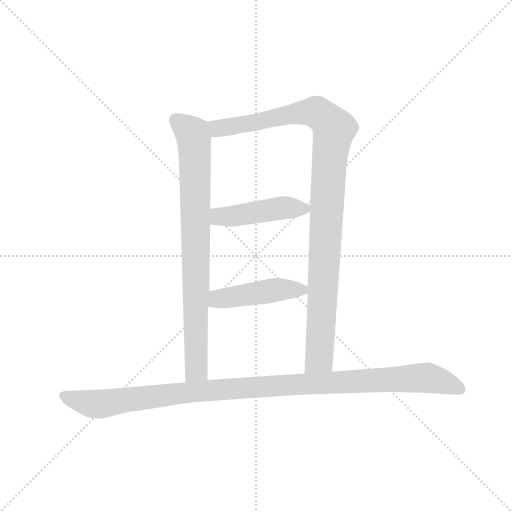
t = 0.00 s
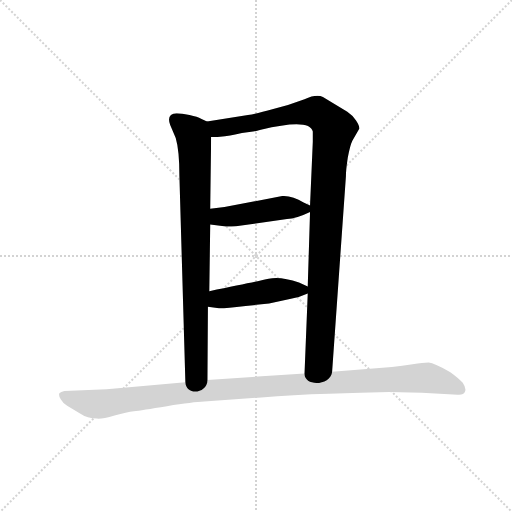
t = 3.32 s
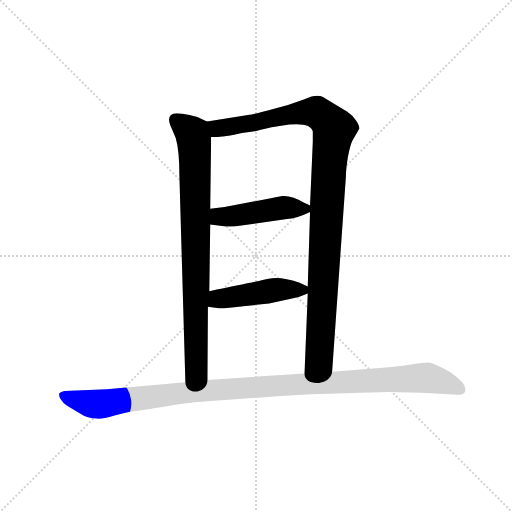
t = 3.49 s
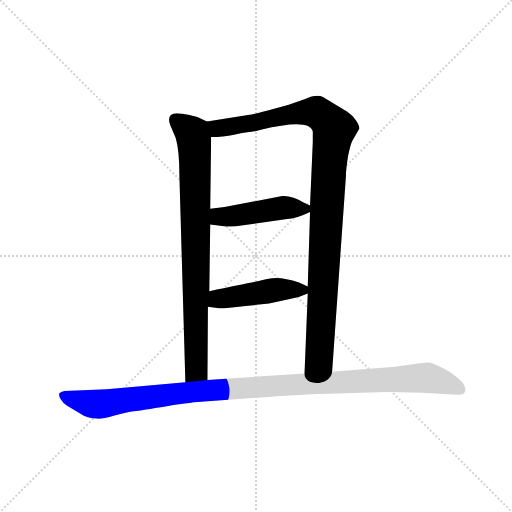
t = 3.67 s
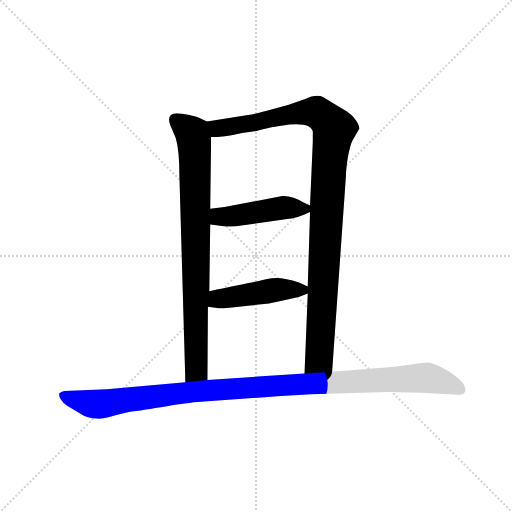
t = 3.84 s
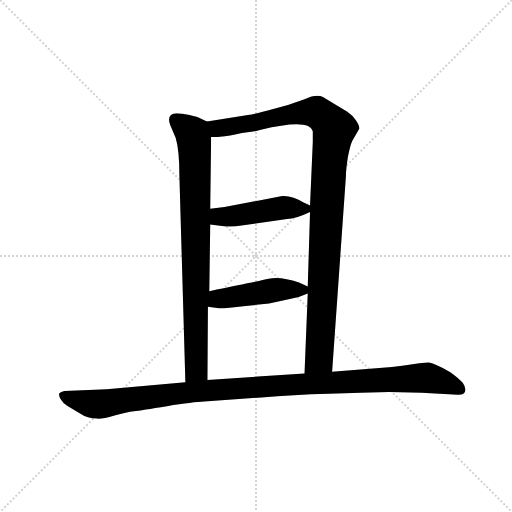
t = 4.49 s

The animated SVG that drew these frames (rendered in a browser with its animation timeline set to each time). Animation: 5 CSS @keyframes rules; one cycle of 4.49 s.

<svg version="1.1" viewBox="0 0 1024 1024" xmlns="http://www.w3.org/2000/svg">
  <g stroke="lightgray" stroke-dasharray="1,1" stroke-width="1" transform="scale(4, 4)">
    <line x1="0" y1="0" x2="256" y2="256"></line>
    <line x1="256" y1="0" x2="0" y2="256"></line>
    <line x1="128" y1="0" x2="128" y2="256"></line>
    <line x1="0" y1="128" x2="256" y2="128"></line>
  </g>
  <g transform="scale(0.92, -0.92) translate(60, -850)">
    <style type="text/css">
      
        @keyframes keyframes0 {
          from {
            stroke: blue;
            stroke-dashoffset: 843;
            stroke-width: 128;
          }
          73% {
            animation-timing-function: step-end;
            stroke: blue;
            stroke-dashoffset: 0;
            stroke-width: 128;
          }
          to {
            stroke: black;
            stroke-width: 1024;
          }
        }
        #make-me-a-hanzi-animation-0 {
          animation: keyframes0 0.93603515625s both;
          animation-delay: 0s;
          animation-timing-function: linear;
        }
      
        @keyframes keyframes1 {
          from {
            stroke: blue;
            stroke-dashoffset: 1081;
            stroke-width: 128;
          }
          78% {
            animation-timing-function: step-end;
            stroke: blue;
            stroke-dashoffset: 0;
            stroke-width: 128;
          }
          to {
            stroke: black;
            stroke-width: 1024;
          }
        }
        #make-me-a-hanzi-animation-1 {
          animation: keyframes1 1.1297200520833333s both;
          animation-delay: 0.93603515625s;
          animation-timing-function: linear;
        }
      
        @keyframes keyframes2 {
          from {
            stroke: blue;
            stroke-dashoffset: 460;
            stroke-width: 128;
          }
          60% {
            animation-timing-function: step-end;
            stroke: blue;
            stroke-dashoffset: 0;
            stroke-width: 128;
          }
          to {
            stroke: black;
            stroke-width: 1024;
          }
        }
        #make-me-a-hanzi-animation-2 {
          animation: keyframes2 0.6243489583333334s both;
          animation-delay: 2.065755208333333s;
          animation-timing-function: linear;
        }
      
        @keyframes keyframes3 {
          from {
            stroke: blue;
            stroke-dashoffset: 463;
            stroke-width: 128;
          }
          60% {
            animation-timing-function: step-end;
            stroke: blue;
            stroke-dashoffset: 0;
            stroke-width: 128;
          }
          to {
            stroke: black;
            stroke-width: 1024;
          }
        }
        #make-me-a-hanzi-animation-3 {
          animation: keyframes3 0.6267903645833334s both;
          animation-delay: 2.6901041666666665s;
          animation-timing-function: linear;
        }
      
        @keyframes keyframes4 {
          from {
            stroke: blue;
            stroke-dashoffset: 1129;
            stroke-width: 128;
          }
          79% {
            animation-timing-function: step-end;
            stroke: blue;
            stroke-dashoffset: 0;
            stroke-width: 128;
          }
          to {
            stroke: black;
            stroke-width: 1024;
          }
        }
        #make-me-a-hanzi-animation-4 {
          animation: keyframes4 1.1687825520833333s both;
          animation-delay: 3.31689453125s;
          animation-timing-function: linear;
        }
      
    </style>
    
      <path d="M 390 586 L 377 592 Q 370 596 352 600 Q 335 604 324 604 Q 301 603 310 578 L 322 550 Q 330 523 330 468 L 343 19 C 344 -11 391 -6 391 24 L 392 183 L 395 217 L 397 362 L 397 396 L 399 552 C 399 582 399 582 390 586 Z" fill="lightgray"></path>
    
      <path d="M 662 42 L 692 467 Q 692 480 696 507 Q 701 534 706 544 L 721 570 Q 722 576 714 588 Q 707 599 695 607 L 642 639 Q 628 646 602 634 L 566 622 L 534 613 Q 499 603 479 600 L 390 586 C 360 581 369 550 399 552 L 413 552 L 429 554 Q 433 554 466 561 L 490 564 Q 497 565 507 568 Q 614 594 620 564 L 620 542 L 614 403 L 614 389 L 609 227 L 609 212 L 602 38 C 601 8 660 12 662 42 Z" fill="lightgray"></path>
    
      <path d="M 397 362 L 427 358 Q 432 357 453 358 L 564 374 Q 583 374 614 389 C 628 396 628 396 614 403 L 600 410 Q 576 424 554 424 L 428 400 L 397 396 C 367 392 367 366 397 362 Z" fill="lightgray"></path>
    
      <path d="M 392 183 L 416 180 Q 424 179 474 185 L 525 190 L 570 200 Q 590 203 609 212 C 625 219 625 219 609 227 L 590 236 Q 549 250 524 244 Q 499 238 395 217 C 366 211 362 187 392 183 Z" fill="lightgray"></path>
    
      <path d="M 786 -2 L 857 -4 L 935 -8 Q 948 -9 951 -1 Q 954 6 946 18 Q 937 28 919 41 Q 884 61 872 62 Q 860 62 837 58 Q 814 54 792 52 L 662 42 L 602 38 L 391 24 L 343 19 L 172 4 L 80 0 Q 72 -2 69 -5 Q 67 -10 72 -18 Q 77 -27 86 -32 L 114 -49 Q 130 -60 151 -60 Q 162 -61 189 -53 Q 216 -46 231 -44 Q 247 -42 303 -33 Q 360 -24 384 -23 L 508 -14 Q 576 -8 655 -6 L 724 -4 L 786 -2 Z" fill="lightgray"></path>
    
    
      <clipPath id="make-me-a-hanzi-clip-0">
        <path d="M 390 586 L 377 592 Q 370 596 352 600 Q 335 604 324 604 Q 301 603 310 578 L 322 550 Q 330 523 330 468 L 343 19 C 344 -11 391 -6 391 24 L 392 183 L 395 217 L 397 362 L 397 396 L 399 552 C 399 582 399 582 390 586 Z"></path>
      </clipPath>
      <path clip-path="url(#make-me-a-hanzi-clip-0)" d="M 322 588 L 359 559 L 363 527 L 367 47 L 348 27" fill="none" id="make-me-a-hanzi-animation-0" stroke-dasharray="715 1430" stroke-linecap="round"></path>
    
      <clipPath id="make-me-a-hanzi-clip-1">
        <path d="M 662 42 L 692 467 Q 692 480 696 507 Q 701 534 706 544 L 721 570 Q 722 576 714 588 Q 707 599 695 607 L 642 639 Q 628 646 602 634 L 566 622 L 534 613 Q 499 603 479 600 L 390 586 C 360 581 369 550 399 552 L 413 552 L 429 554 Q 433 554 466 561 L 490 564 Q 497 565 507 568 Q 614 594 620 564 L 620 542 L 614 403 L 614 389 L 609 227 L 609 212 L 602 38 C 601 8 660 12 662 42 Z"></path>
      </clipPath>
      <path clip-path="url(#make-me-a-hanzi-clip-1)" d="M 398 582 L 409 573 L 423 572 L 621 607 L 643 596 L 667 570 L 656 502 L 634 70 L 609 46" fill="none" id="make-me-a-hanzi-animation-1" stroke-dasharray="953 1906" stroke-linecap="round"></path>
    
      <clipPath id="make-me-a-hanzi-clip-2">
        <path d="M 397 362 L 427 358 Q 432 357 453 358 L 564 374 Q 583 374 614 389 C 628 396 628 396 614 403 L 600 410 Q 576 424 554 424 L 428 400 L 397 396 C 367 392 367 366 397 362 Z"></path>
      </clipPath>
      <path clip-path="url(#make-me-a-hanzi-clip-2)" d="M 405 368 L 415 379 L 444 379 L 558 399 L 602 396" fill="none" id="make-me-a-hanzi-animation-2" stroke-dasharray="332 664" stroke-linecap="round"></path>
    
      <clipPath id="make-me-a-hanzi-clip-3">
        <path d="M 392 183 L 416 180 Q 424 179 474 185 L 525 190 L 570 200 Q 590 203 609 212 C 625 219 625 219 609 227 L 590 236 Q 549 250 524 244 Q 499 238 395 217 C 366 211 362 187 392 183 Z"></path>
      </clipPath>
      <path clip-path="url(#make-me-a-hanzi-clip-3)" d="M 399 188 L 414 201 L 550 221 L 600 220" fill="none" id="make-me-a-hanzi-animation-3" stroke-dasharray="335 670" stroke-linecap="round"></path>
    
      <clipPath id="make-me-a-hanzi-clip-4">
        <path d="M 786 -2 L 857 -4 L 935 -8 Q 948 -9 951 -1 Q 954 6 946 18 Q 937 28 919 41 Q 884 61 872 62 Q 860 62 837 58 Q 814 54 792 52 L 662 42 L 602 38 L 391 24 L 343 19 L 172 4 L 80 0 Q 72 -2 69 -5 Q 67 -10 72 -18 Q 77 -27 86 -32 L 114 -49 Q 130 -60 151 -60 Q 162 -61 189 -53 Q 216 -46 231 -44 Q 247 -42 303 -33 Q 360 -24 384 -23 L 508 -14 Q 576 -8 655 -6 L 724 -4 L 786 -2 Z"></path>
      </clipPath>
      <path clip-path="url(#make-me-a-hanzi-clip-4)" d="M 78 -10 L 147 -29 L 387 1 L 861 29 L 910 18 L 941 3" fill="none" id="make-me-a-hanzi-animation-4" stroke-dasharray="1001 2002" stroke-linecap="round"></path>
    
  </g>
</svg>
